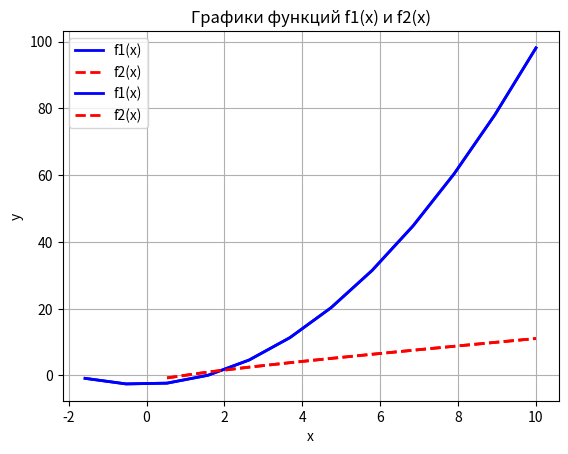
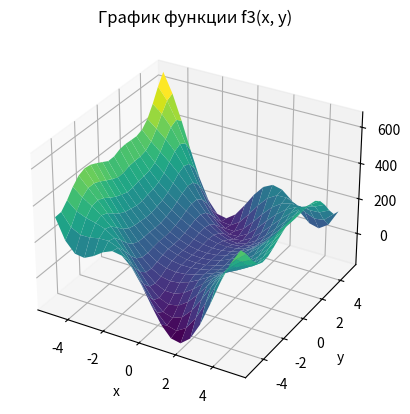

The script that saved these images, in order:
import numpy as np
import matplotlib.pyplot as plt
import pandas as pd

def f1(x):
    return np.log10(2 + x) + x**2 - 3

def f2(x):
    return np.log(1 + 2*x) - 2 + x

def f3(x, y):
    return 15*x**2 + 7*y**2 * np.cos(x+y) + 2*y - 9*x*np.sqrt(np.abs(y)) + 6

x_values = np.linspace(-10, 10, 20)
f1_values = f1(x_values)
f2_values = f2(x_values)
plt.plot(x_values, f1_values, label='f1(x)', color='blue', linestyle='-', linewidth=2)
plt.plot(x_values, f2_values, label='f2(x)', color='red', linestyle='--', linewidth=2)
plt.legend()
plt.title('Графики функций f1(x) и f2(x)')
plt.xlabel('x')
plt.ylabel('y')
plt.grid(True)
plt.plot(x_values, f1_values, label='f1(x)', color='blue', linestyle='-', linewidth=2)
plt.plot(x_values, f2_values, label='f2(x)', color='red', linestyle='--', linewidth=2)
plt.legend()
plt.title('Графики функций f1(x) и f2(x)')
plt.xlabel('x')
plt.ylabel('y')
df_f1 = pd.DataFrame({'x': x_values, 'f1(x)': f1_values})
df_f2 = pd.DataFrame({'x': x_values, 'f2(x)': f2_values})
x_values = np.linspace(-5, 5, 20)
y_values = np.linspace(-5, 5, 20)
X, Y = np.meshgrid(x_values, y_values)
Z = f3(X, Y)
fig = plt.figure()
ax = fig.add_subplot(111, projection='3d')
ax.plot_surface(X, Y, Z, cmap='viridis')
ax.set_title('График функции f3(x, y)')
ax.set_xlabel('x')
ax.set_ylabel('y')
df_f3 = pd.DataFrame(Z, index=x_values, columns=y_values)
print("Таблица значений для f1(x):")
print(df_f1)
print("\nТаблица значений для f2(x):")
print(df_f2)
print("\nТаблица значений для f3(x, y):")
print(df_f3)
plt.show()
